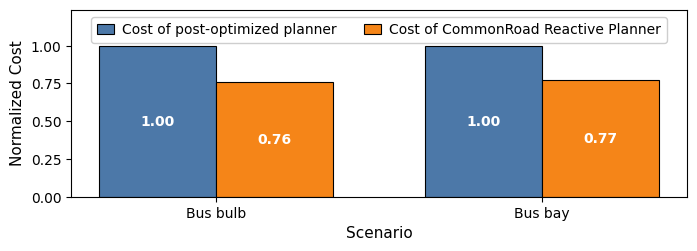

Reproduce this figure in Python.
import matplotlib as mpl
import matplotlib.pyplot as plt
import numpy as np

# —— 正体字体 & 紧凑排版 ——
mpl.rcParams.update({
    "font.family": ["Times New Roman"],
    "font.style": "normal",
    "mathtext.default": "regular",
    "font.size": 10,
    "axes.labelsize": 11,
    "pdf.fonttype": 42, "ps.fonttype": 42,  # 嵌入 TrueType
    "axes.linewidth": 0.8,
})

# 数据
scenarios = ['Bus bulb', 'Bus bay']
original_cost = np.array([1.00, 1.00])
optimized_cost = np.array([0.76, 0.77])

x = np.arange(len(scenarios))
width = 0.36

# 更宽的横向尺寸（按需再调大）
fig, ax = plt.subplots(figsize=(7.0, 2.6), dpi=300)

# 双色柱（黑白打印仍可区分，保留描边）
color1 = "#4C78A8"   # 蓝
color2 = "#F58518"   # 橙
b1 = ax.bar(x - width/2, original_cost, width,
            label='Cost of post-optimized planner',
            edgecolor='black', linewidth=0.8, color=color1)
b2 = ax.bar(x + width/2, optimized_cost, width,
            label='Cost of CommonRoad Reactive Planner',
            edgecolor='black', linewidth=0.8, color=color2)

# 轴标签与刻度
ax.set_xlabel('Scenario')
ax.set_ylabel('Normalized Cost')
ax.set_xticks(x, scenarios)

# 顶部为图内图例留空间（不至于空太多）
ymax = float(max(np.max(original_cost), np.max(optimized_cost)))
ax.set_ylim(0, ymax * 1.24)

# 数值标注：柱内居中，避免与图例/顶部冲突
for bars in (b1, b2):
    texts = ax.bar_label(bars, fmt='%.2f', label_type='center', padding=0)
    for t in texts:
        t.set_fontstyle('normal')
        t.set_color('white')
        t.set_weight('semibold')

# 关闭网格
ax.grid(False)

# 图例放图内顶部居中（单行），不压柱子
ax.legend(
    loc='upper center',
    bbox_to_anchor=(0.5, 0.98),
    ncol=2,
    frameon=True, framealpha=0.95, facecolor='white',
    borderaxespad=0.3, handlelength=1.2, handletextpad=0.6
)

# 紧凑边距
fig.tight_layout(pad=0.2)
fig.subplots_adjust(top=0.90, bottom=0.18, left=0.11, right=0.99)

# 导出 PDF（矢量）
fig.savefig('cost_function_comparison.pdf', format='pdf', bbox_inches='tight')
plt.close(fig)
